5-way image classification set "dataset_preprocessed" from GitHub (Charifabenfraj/PlantGuard_AI); label vocabulary: pepper bell bacterial spot, pepper bell healthy, potato early blight, potato healthy, tomato mosaic virus.

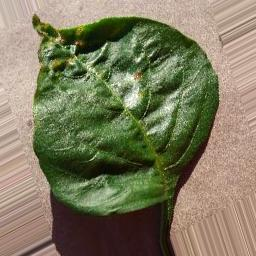
Label: pepper bell bacterial spot

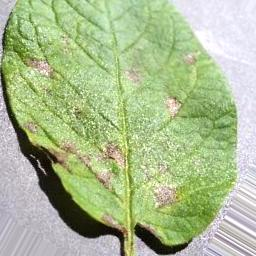
Label: potato early blight

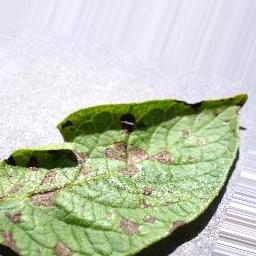
Label: potato early blight

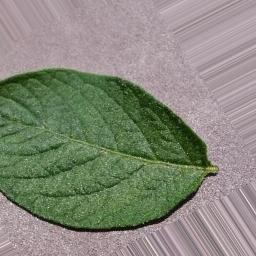
Label: potato healthy

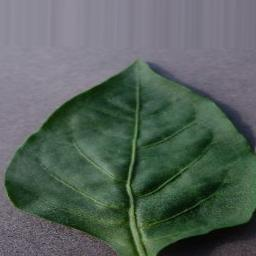
Label: pepper bell healthy

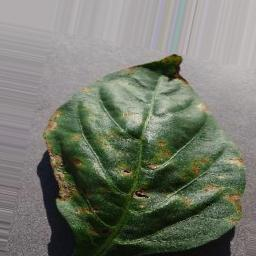
Label: pepper bell bacterial spot
